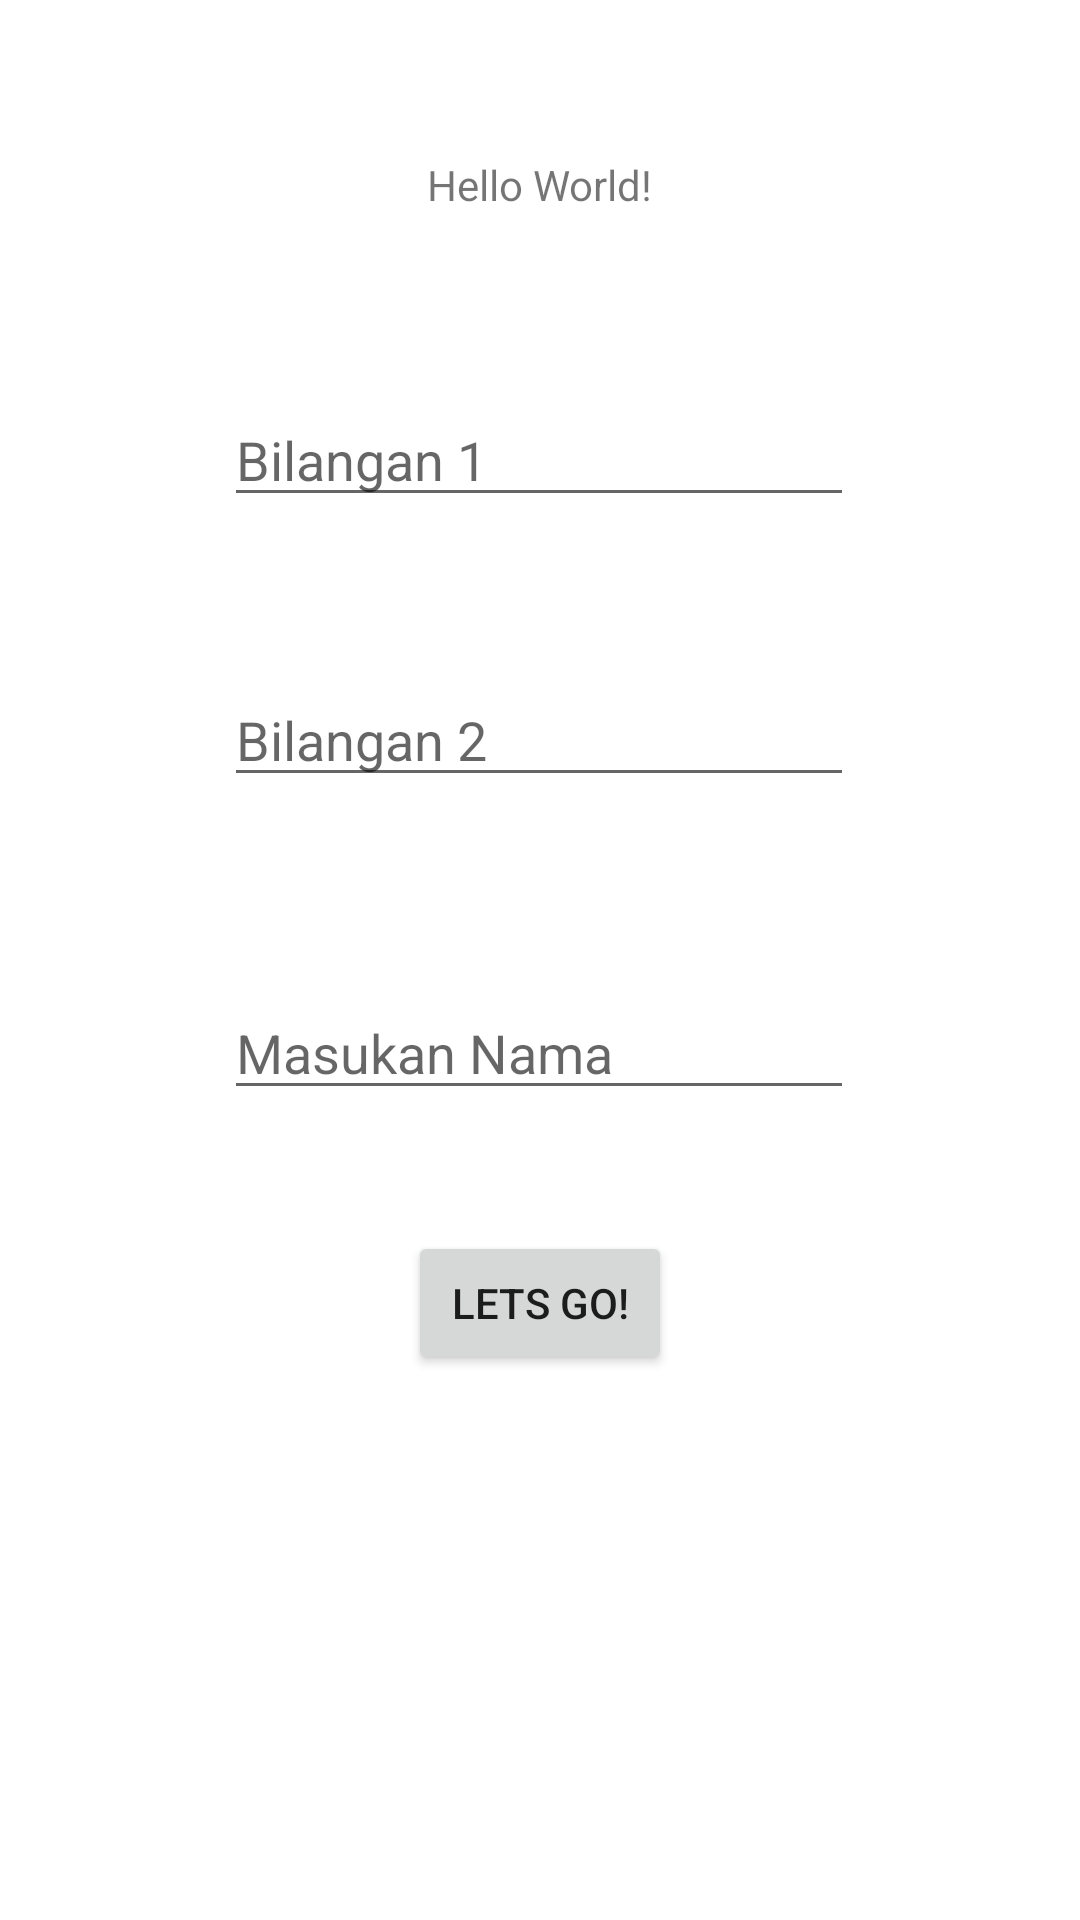

Android layout source for this screen:
<!-- AndroidManifest.xml: application theme Theme.BuildYourFirstApp -->
<!-- res/layout/activity_main.xml -->
<?xml version="1.0" encoding="utf-8"?>
<androidx.constraintlayout.widget.ConstraintLayout xmlns:android="http://schemas.android.com/apk/res/android"
    xmlns:app="http://schemas.android.com/apk/res-auto"
    xmlns:tools="http://schemas.android.com/tools"
    android:layout_width="match_parent"
    android:layout_height="match_parent"
    tools:context=".MainActivity">

    <TextView
        android:id="@+id/textView"
        android:layout_width="wrap_content"
        android:layout_height="wrap_content"
        android:text="Hello World!"
        app:layout_constraintBottom_toBottomOf="parent"
        app:layout_constraintEnd_toEndOf="parent"
        app:layout_constraintStart_toStartOf="parent"
        app:layout_constraintTop_toTopOf="parent"
        app:layout_constraintVertical_bias="0.084" />

    <Button
        android:id="@+id/btn_go"
        android:layout_width="wrap_content"
        android:layout_height="wrap_content"
        android:text="@string/lets_go"
        app:layout_constraintBottom_toBottomOf="parent"
        app:layout_constraintEnd_toEndOf="parent"
        app:layout_constraintStart_toStartOf="parent"
        app:layout_constraintTop_toTopOf="parent"
        app:layout_constraintVertical_bias="0.693" />

    <EditText
        android:id="@+id/input_bil1"
        android:layout_width="wrap_content"
        android:layout_height="wrap_content"
        android:layout_marginTop="60dp"
        android:ems="10"
        android:inputType="number"
        android:hint="Bilangan 1"
        app:layout_constraintEnd_toEndOf="parent"
        app:layout_constraintHorizontal_bias="0.497"
        app:layout_constraintStart_toStartOf="parent"
        app:layout_constraintTop_toBottomOf="@+id/textView" />

    <EditText
        android:id="@+id/input_bil2"
        android:layout_width="wrap_content"
        android:layout_height="wrap_content"
        android:layout_marginTop="52dp"
        android:ems="10"
        android:inputType="number"
        android:hint="Bilangan 2"
        app:layout_constraintEnd_toEndOf="parent"
        app:layout_constraintHorizontal_bias="0.497"
        app:layout_constraintStart_toStartOf="parent"
        app:layout_constraintTop_toBottomOf="@+id/input_bil1" />

    <EditText
        android:id="@+id/input_nama"
        android:layout_width="wrap_content"
        android:layout_height="wrap_content"
        android:layout_marginTop="60dp"
        android:ems="10"
        android:inputType="textPersonName"
        android:hint="Masukan Nama"
        app:layout_constraintBottom_toTopOf="@+id/btn_go"
        app:layout_constraintEnd_toEndOf="parent"
        app:layout_constraintHorizontal_bias="0.497"
        app:layout_constraintStart_toStartOf="parent"
        app:layout_constraintTop_toBottomOf="@+id/input_bil2"
        app:layout_constraintVertical_bias="0.066" />

    <TextView
        android:id="@+id/txtHasil"
        android:layout_width="wrap_content"
        android:layout_height="wrap_content"
        android:layout_marginTop="52dp"
        android:text="TextView"
        android:visibility="gone"
        app:layout_constraintEnd_toEndOf="parent"
        app:layout_constraintStart_toStartOf="parent"
        app:layout_constraintTop_toBottomOf="@+id/btn_go" />

    <TextView
        android:id="@+id/txtNama"
        android:layout_width="wrap_content"
        android:layout_height="wrap_content"
        android:layout_marginTop="42dp"
        android:visibility="gone"
        app:layout_constraintBottom_toBottomOf="parent"
        app:layout_constraintEnd_toEndOf="parent"
        app:layout_constraintHorizontal_bias="0.501"
        app:layout_constraintStart_toStartOf="parent"
        app:layout_constraintTop_toBottomOf="@+id/txtHasil"
        app:layout_constraintVertical_bias="0.038" />

</androidx.constraintlayout.widget.ConstraintLayout>
<!-- resources referenced by this layout -->
<resources>
  <string name="lets_go">Lets Go!</string>
  <style name="Theme.BuildYourFirstApp" parent="Theme.MaterialComponents.DayNight.DarkActionBar">
          
          <item name="colorPrimary">@color/purple_500</item>
          <item name="colorPrimaryVariant">@color/purple_700</item>
          <item name="colorOnPrimary">@color/white</item>
          
          <item name="colorSecondary">@color/teal_200</item>
          <item name="colorSecondaryVariant">@color/teal_700</item>
          <item name="colorOnSecondary">@color/black</item>
          
          <item name="android:statusBarColor">?attr/colorPrimaryVariant</item>
          
      </style>
  <!-- not gathered from this repository: default colours our renderer supplied (Android Studio template values) -->
  <color name="purple_500">#FF6200EE</color>
  <color name="purple_700">#FF3700B3</color>
  <color name="teal_200">#FF03DAC5</color>
  <color name="teal_700">#FF018786</color>
  <color name="black">#FF000000</color>
  <color name="white">#FFFFFFFF</color>
</resources>
